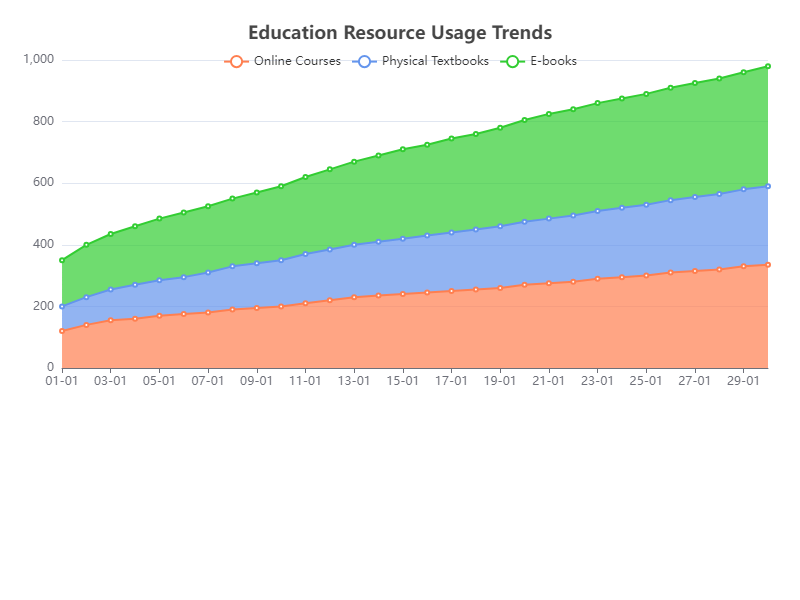

The table this chart was drawn from, first rows:
Date, Online Courses, Physical Textbooks, E-books
01-01, 120, 80, 150
02-01, 140, 90, 170
03-01, 155, 100, 180
04-01, 160, 110, 190
05-01, 170, 115, 200
06-01, 175, 120, 210
07-01, 180, 130, 215
08-01, 190, 140, 220
09-01, 195, 145, 230
10-01, 200, 150, 240
11-01, 210, 160, 250
12-01, 220, 165, 260
13-01, 230, 170, 270
14-01, 235, 175, 280
15-01, 240, 180, 290
16-01, 245, 185, 295
17-01, 250, 190, 305
18-01, 255, 195, 310
19-01, 260, 200, 320
20-01, 270, 205, 330
21-01, 275, 210, 340
22-01, 280, 215, 345
23-01, 290, 220, 350
24-01, 295, 225, 355
25-01, 300, 230, 360
26-01, 310, 235, 365
27-01, 315, 240, 370
28-01, 320, 245, 375
29-01, 330, 250, 380
30-01, 335, 255, 390
